The GitHub repository haneens5905/MSI-System contains a labelled image folder "augmented" with 6 categories: cardboard, glass, metal, paper, plastic, trash. Examples follow, each with its label.

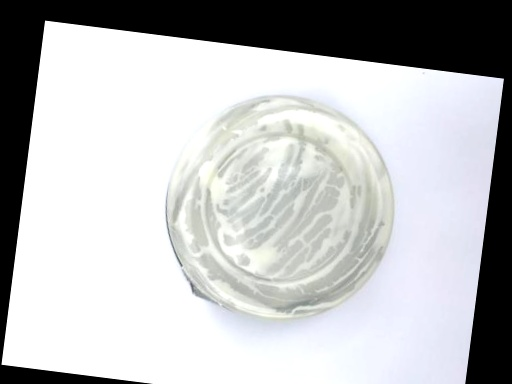
Label: plastic

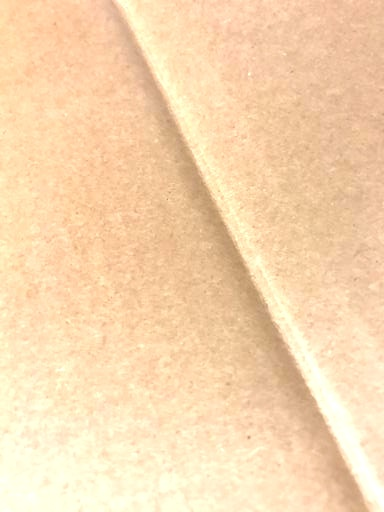
Label: cardboard

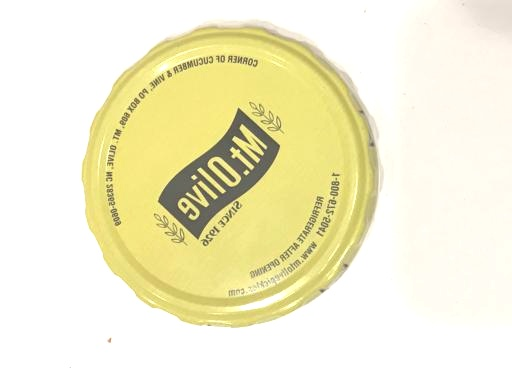
Label: metal

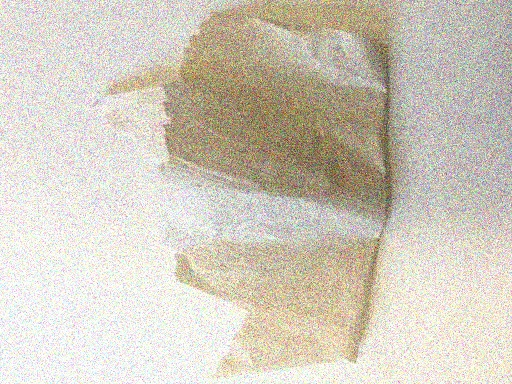
Label: trash

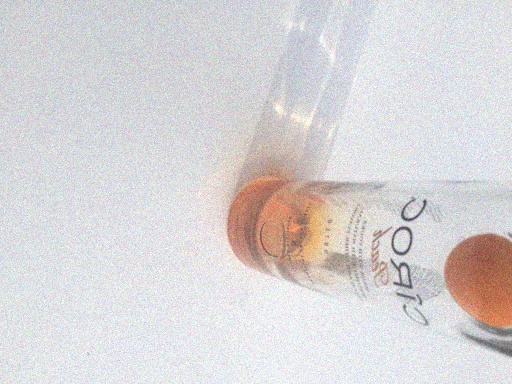
Label: glass

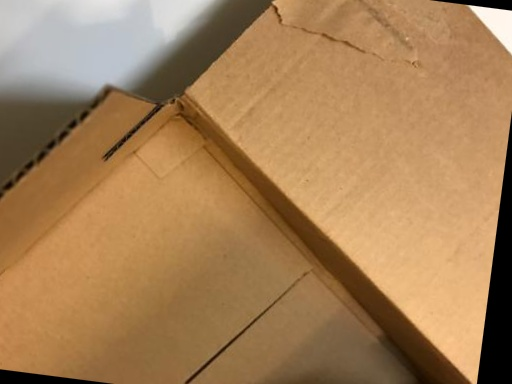
Label: cardboard
